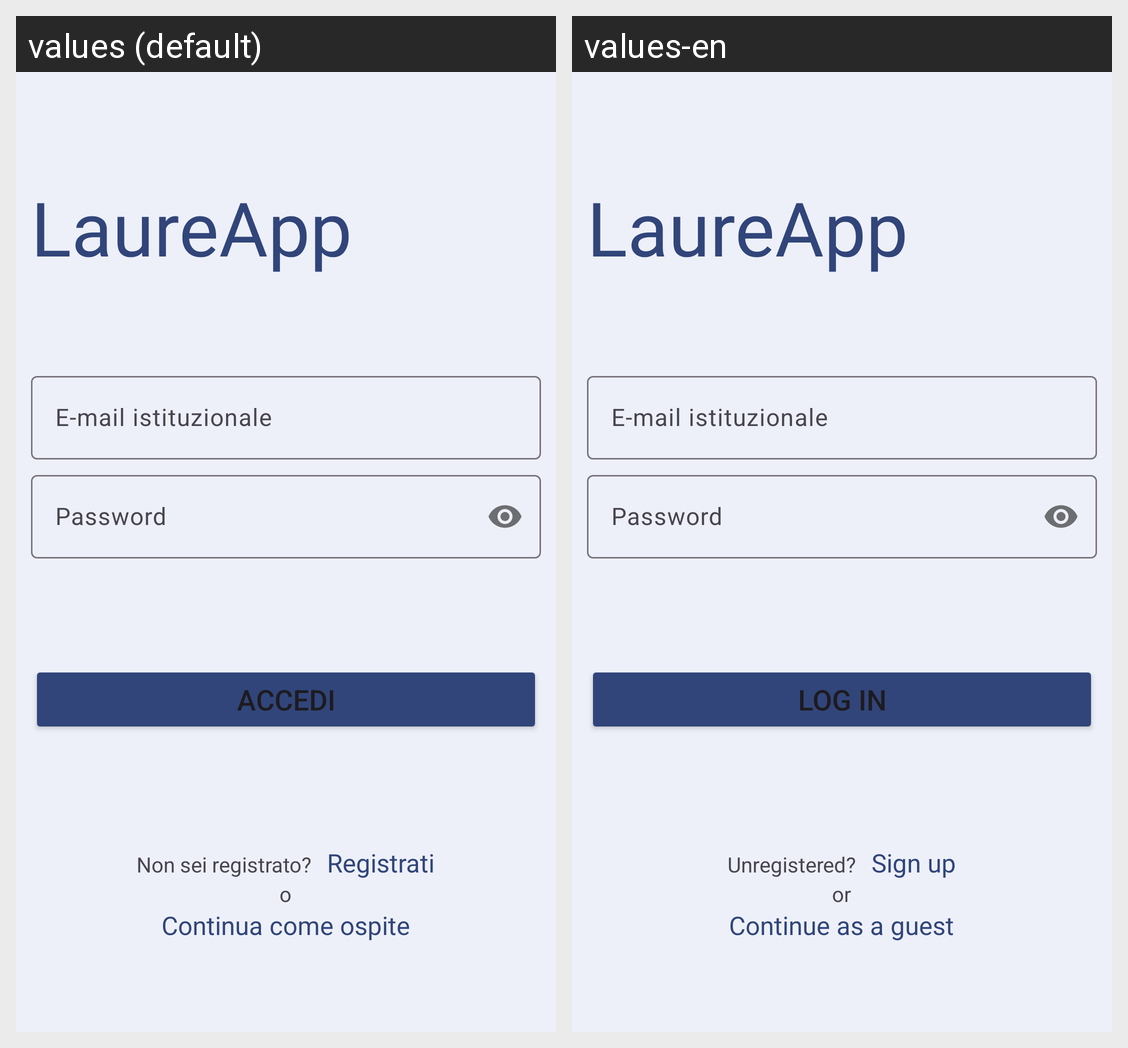

Locale-by-locale string values for the Android screen shown in this grid:
Android screen res/layout/activity_main.xml rendered under 2 locales, left to right: values (default), values-en. Device: Nexus 5 (rendered at 1080×1920; each locale shown at half size, 540×960, under a caption strip naming it); theme Theme.LaureApp.
Strings drawn on this screen, with the default value and each locale's value (text and hints the layout hard-codes, and strings that could not be matched under every locale, appear in the picture but are not listed):

app_name
  values: LaureApp
  values-en: LaureApp  [not translated; the default value is used]

accedi
  values: Accedi
  values-en: Log in

non_sei_registrato
  values: Non sei registrato?
  values-en: Unregistered?

registrati
  values: Registrati
  values-en: Sign up

oppure
  values: o
  values-en: or

continua_come_ospite
  values: Continua come ospite
  values-en: Continue as a guest
